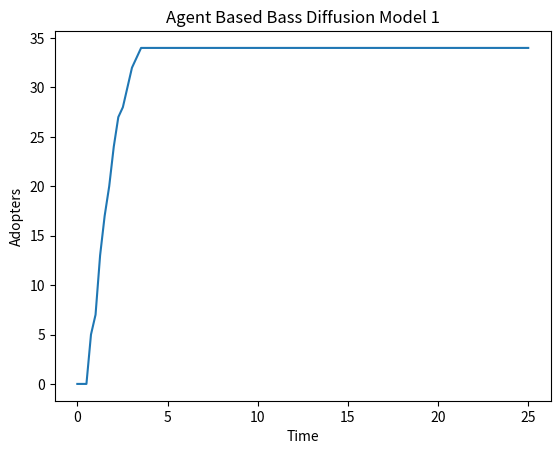
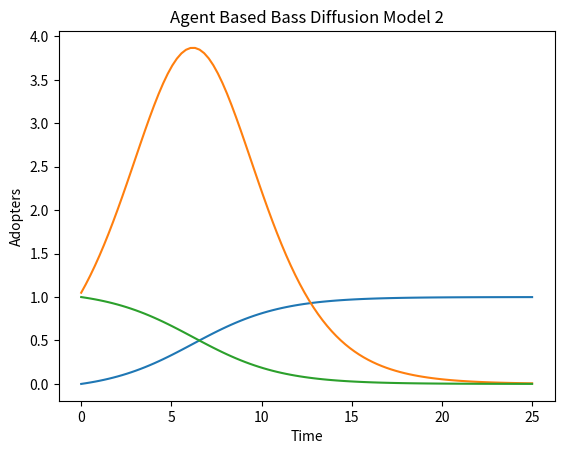

Reproduce these figures in Python, in order.
##from scipy.optimize import leastsq
##from scipy.optimize import curve_fit
#import matplotlib.pyplot as plt
#import numpy as np
#
##time intervals
#t = np.linspace(0.0, 25.0, num=100)
#def bass_model(t, p, q, m):
#    F = (p*(np.exp((p+q)*t)-1))/(p*(np.exp((p+q)*t))+q)
#    #f = (np.exp((p+q)*t)*p*(p+q)**2)/((p*(np.exp((p+q)*t))+q)**2)
#    #f2=(((p+q)**2)/(p))*((np.exp(-(p+q)*t))/((1+(q/p)*np.exp(-(p+q)*t))**2))
#    S = m*(((p+q)**2)/(p))*((np.exp(-(p+q)*t))/((1+(q/p)*np.exp(-(p+q)*t))**2))
#    S2=1-F
##    return F
##    return S
#    return F, S, S2
#   
#if __name__ == "__main__":
#    wynikF, wynikS, wynikS2 = bass_model(t, 0.03, 0.38, 30)
#    plt.plot(t, wynikF)
#    plt.plot(t, wynikS)
#    plt.plot(t, wynikS2)
#    plt.title("Adopters")


#####################################################################################################################################################################################

#import pandas as pd
import numpy as np
import matplotlib.pyplot as plt

def agent_bass_diff(p, q, M, T):
    adopters = list()
    x = np.zeros((M,), np.float32)
    x_tmp = np.zeros((M,), np.float32)
    for j in range(len(T)):
        for i in range(1,M):
            prob = (p + q * (sum(x) / M)) * (1 - x[i])
            if np.random.uniform(0,1,1) <= prob:
                x_tmp[i] = 1
        x = x_tmp
        adopters.append(sum(x))
    F = (p*(np.exp((p+q)*T)-1))/(p*(np.exp((p+q)*T))+q)
    S = M*(((p+q)**2)/(p))*((np.exp(-(p+q)*T))/((1+(q/p)*np.exp(-(p+q)*T))**2))
    S2 = 1 - F
    return adopters, F, S, S2

if __name__ == "__main__":
    T = np.linspace(0.0, 25.0, num=100)
    adopters, F, S, S2 = agent_bass_diff(0.03, 0.38, 35, T)
#    df = pd.DataFrame(np.array(adopters))
#    df = df.transpose()
#    
#    df['time'] = range(1,26)
#    column_list = df.columns.tolist()
#    column_list = column_list[-1:] + column_list[:-1]
#    df = df[column_list]
#    
#    a = df.columns[range(1,26)]
#    b = ['sim ' + str(i) for i in range(1, len(a) + 1)]
#    d = dict(zip(a, b))
#    df = df.rename(columns = d)
    
    plt.figure(1)
#    for column in df.drop('time', axis=1):
    plt.plot(T, adopters)
    plt.title("Agent Based Bass Diffusion Model 1")
    plt.xlabel("Time")
    plt.ylabel("Adopters")
    
    plt.figure(2)
    plt.plot(T, F)
    plt.plot(T, S)
    plt.plot(T, S2)
    plt.title("Agent Based Bass Diffusion Model 2")
    plt.xlabel("Time")
    plt.ylabel("Adopters")


#####################################################################################################################################################################################

#import random as rnd
#import matplotlib.pyplot as plt
#import networkx as nx
#import numpy as np
#
#
#def bass_diff(g0, p, q, f, epsilon):
##    p - the chance of the product adoption
##    q - interaction between adopters and non-adopters
##    f - the strength with which non-adopters impress adopters
#
#    innov  =[]
#    imit = []
#    all_agents = []
#    coninnov = []
#    conimit = []
#    conall = []
#    list_of_average_con_innov = []
#    list_of_average_con_imit = []
#    list_of_all_agents = []
#    time = []
#    number_of_nodes = len(g0.nodes())
#    
#    # dictionary for each node's decision
#    labels = {}
#    
#    for h in range(number_of_nodes):
#        #to start: assigning each node a decision 1 (positive)
#        labels[h] = 1   
#    for j in range(16):
#        for i in range(100): 
#            # spinson drawing
#            spinson = rnd.randint(0, number_of_nodes - 1)
#            # if r1 < p - node is independent
#            r1 = rnd.random()
#            if r1 < p: 
#                # changing of decision to the opposite with probability f
#                # !!!NIE WIEM CZY TO MA ZOSTAC!!!
#                r2 = rnd.random()
#                if r2 < f:
#                    labels[spinson] = (-1) * labels[spinson]
#            else:
#                # czyli zamiast tego bedzie po prostu parametr q brany pod uwage... CHYBA???
#                r3 = rnd.random()
#                if r3 < q:
#                    #if the node has 5 neighbors, take them all, if more - draw 5 neighbors
#                    neighbor = list(g0.neighbors(spinson))
#                    if len(neighbor) < 5:
#                        chosen = neighbor
#                    else:
#                        chosen = np.random.choice(neighbor, 5, replace=False)
#                    list_of_decision = []
#                    for k in range(len(chosen)):
#                        list_of_decision.append(labels[chosen[k]])
#                        
#                    #if the decision is unanimous and different than mine, change nodes decision
#                    if min(list_of_decision) == max(list_of_decision):
#                        labels[spinson] = min(list_of_decision)
#                    else:
#                        # if decision is the same as mine, I can change my mind anyway with prob = epsilon
#                        if rnd.random() < epsilon:
#                            labels[spinson] = (-1) * labels[spinson]
#
#            #list of nodes with a positive decision
#            innov = [k for k,v in labels.items() if v==1]
#            imit = [k for k,v in labels.items() if v==-1]
#            all_agents = [k for k,v in labels.items()]
#            
#            #concentartion
#            coninnov.append(len(innov)/number_of_nodes)
#            conimit.append(len(imit)/number_of_nodes) 
#            conall.append(len(all_agents)/number_of_nodes)
#            
#        time.append(j)    
#        list_of_average_con_innov.append(sum(coninnov))
#        list_of_average_con_imit.append(sum(conimit))
#        list_of_all_agents.append(sum(conall))
#        coninnov.clear()
#        conimit.clear()
#        conall.clear()
#    return time, list_of_all_agents, list_of_average_con_innov, list_of_average_con_imit
#
#
#if __name__ == "__main__":
#    Graph_C = nx.complete_graph(100)
#    #p = np.arange(0,1.05,0.05)
#    runs = []
#    #for prob in p:
#    time_list, all_agents_list, innovators_list, imitators_list = bass_diff(Graph_C, 0.03, 0.38, 0.6, 0)
#    #means=[]    
#    #for i in range(len(runs)):
#    #    means.append(sum(runs[i])/len(runs[i]))
#    plt.figure(1)
#    plt.plot(time_list, innovators_list, label = 'Innovators')
#    plt.plot(time_list, imitators_list, label = 'Imitators')
#    plt.plot(time_list, all_agents_list, label = 'Total')
        
#plt.plot(p, means, '.-', label = "q = 4")
#plt.legend()
#plt.xlabel("p")
#plt.ylabel("concentration")
#plt.title("Concentration graph depending on the parameter p for f = 0.5")


#####################################################################################################################################################################################

#import matplotlib.pyplot as pyplot
#
#def produce_diffusion(innovators_population, imitators_population, p, q, f, years, dt):
#    time_list = []
#    innovators_list = []
#    imitators_list = []
#    all_agents_list= []
#    innovators_list2 = [0]
#    imitators_list2 = [0]
#    all_agents_list2 = [0]
#    
#    t = 0
#    influenced_adopters_before = 0
#    imitating_adopters_before = 0
#    all_adopters_before = 0
#
#    innovators_list.append(influenced_adopters_before)
#    imitators_list.append(imitating_adopters_before)
#    all_agents_list.append(all_adopters_before)
#    time_list.append(t)
#    
#    for i in range(0, int(years / dt) + 1):
#        newly_influenced = innovators_list[-1] + p * (1 - innovators_list[-1])  * dt + q * innovators_list[-1] * (1 - innovators_list[-1]) * dt   # differential equation for newly influenced agents
#        innovators_list.append(newly_influenced)
#        newly_imitated = imitators_list[-1] + p * (1 - imitators_list[-1]) * dt + f * q * innovators_list[-1] * (1 - imitators_list[-1]) * dt + (1 - f) * q * imitators_list[-1] * (1 - imitators_list[-1]) * dt    #differential equation for new imitators
#        imitators_list.append(newly_imitated)
#        
#        t = t + dt
#        time_list.append(t)
#        
#        total_new_influenced = (newly_influenced - influenced_adopters_before) / dt
#        innovators_list2.append(total_new_influenced) #innovators_list for figure 2 is probably counted wrong :c
#        
#        total_new_imitated = (newly_imitated - imitating_adopters_before) / dt
#        imitators_list2.append(total_new_imitated)
#        
#        total_new_adoptions = ((newly_influenced) + (newly_imitated))
#        all_agents_list.append(total_new_adoptions)
#        total_adoptions = (total_new_adoptions - all_adopters_before) / dt
#        all_agents_list2.append(total_adoptions)
#
#        influenced_adopters_before = newly_influenced
#        imitating_adopters_before = newly_imitated
#        all_adopters_before = total_new_adoptions
#        
#    for i in range(len(innovators_list)): # second loop to change fraction into percentage
#        innovators_list[i] = innovators_list[i] * innovators_population
#        innovators_list2[i] = innovators_list2[i] * innovators_population
#        imitators_list[i] = imitators_list[i] * imitators_population
#        imitators_list2[i] = imitators_list2[i] * imitators_population
#        all_agents_list2[i] = innovators_list2[i] + imitators_list2[i]
#        all_agents_list[i] = innovators_list[i] + imitators_list[i]
##        time_list - time for X axis
##        all_agents_list - list of all agents
##        innovators_list - list of rates of changes for the innovators
##        imitators_list - list of rates of changes for the imitators
##        lists with 2 are for figure 2
#    return innovators_list, imitators_list, innovators_list2, imitators_list2, time_list, all_agents_list, all_agents_list2
#
#def bass_diffusion_model(innovators_population, imitators_population, p, q, f, years, dt):
#    
#    innovators_list, imitators_list, innovators_list2, imitators_list2, time_list, all_agents_list, all_agents_list2 = produce_diffusion(innovators_population, imitators_population, p, q, f, years, dt)
#    pyplot.figure(1)
#    pyplot.plot(time_list, innovators_list, label = 'Innovators')
#    pyplot.plot(time_list, imitators_list, label = 'Imitators')
#    pyplot.plot(time_list, all_agents_list, label = 'Total')
#    pyplot.legend()
#    
#    pyplot.figure(2)
#    pyplot.plot(time_list, innovators_list2, label = 'Innovators')
#    pyplot.plot(time_list, imitators_list2, label = 'Imitators')
#    pyplot.plot(time_list, all_agents_list2, label = 'Total')
#    pyplot.legend()
#    pyplot.show()
#
#
#if __name__ == "__main__":
#
##    Parameters:
##    innovators_population - population size of innovators
##    imitators_population - population size of imitators
##    p - the chance of the product adoption
##    q - interaction between adopters and non-adopters
##    f - the strength with which non-adopters impress adopters
##    years - number of years
##    dt - the quant of time
#    bass_diffusion_model(600, 400, 0.03, 0.38, 0.6, 30, 0.01)  